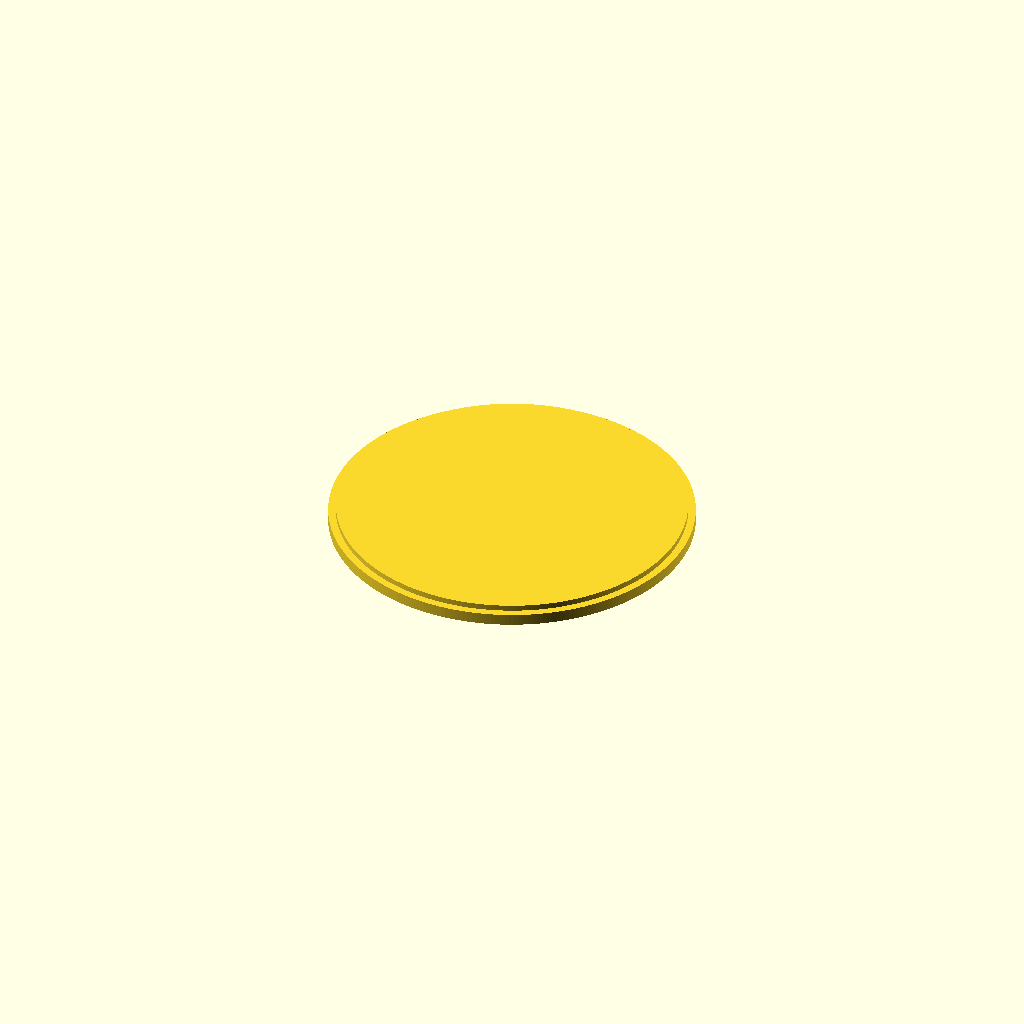
Cell 1: rendered with the file's own defaults.
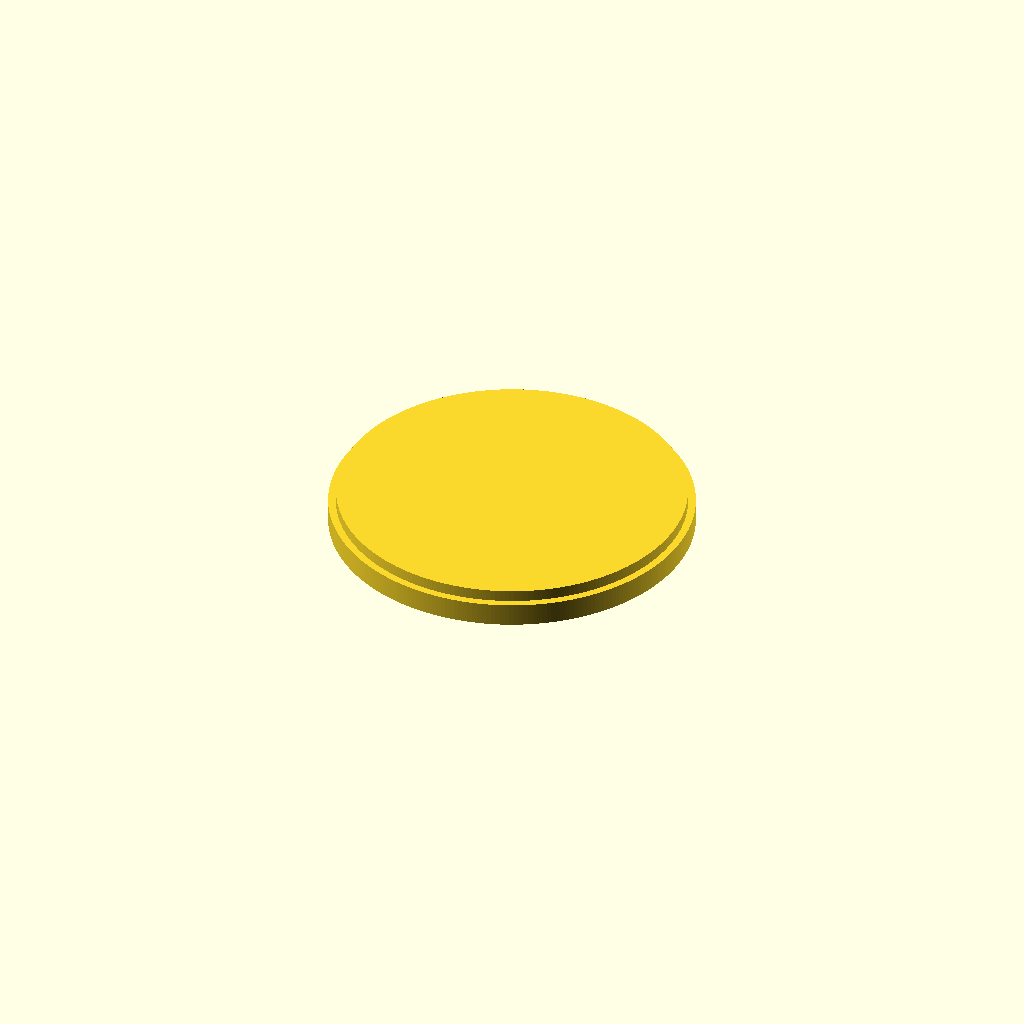
Cell 2 — h1 set to 5, the other parameters unchanged.
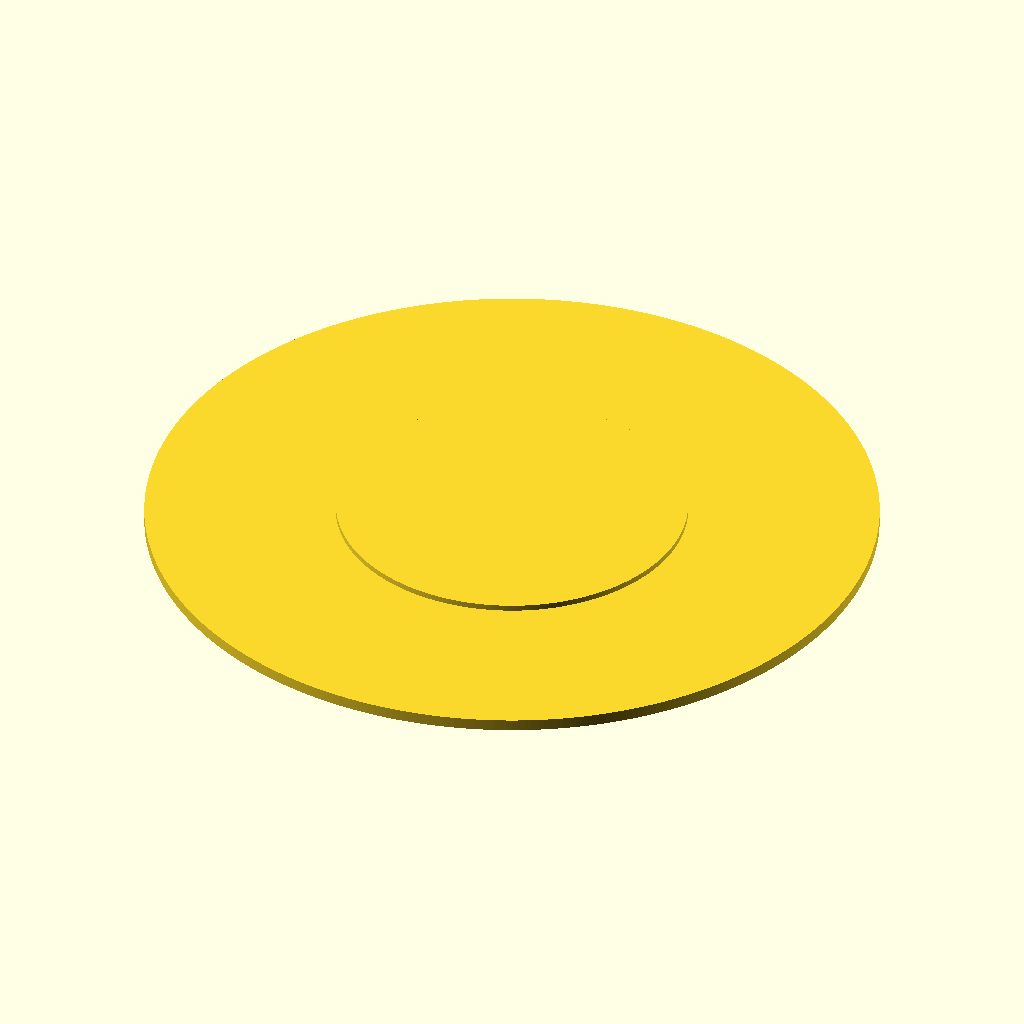
Cell 3: the same model with od = 312.
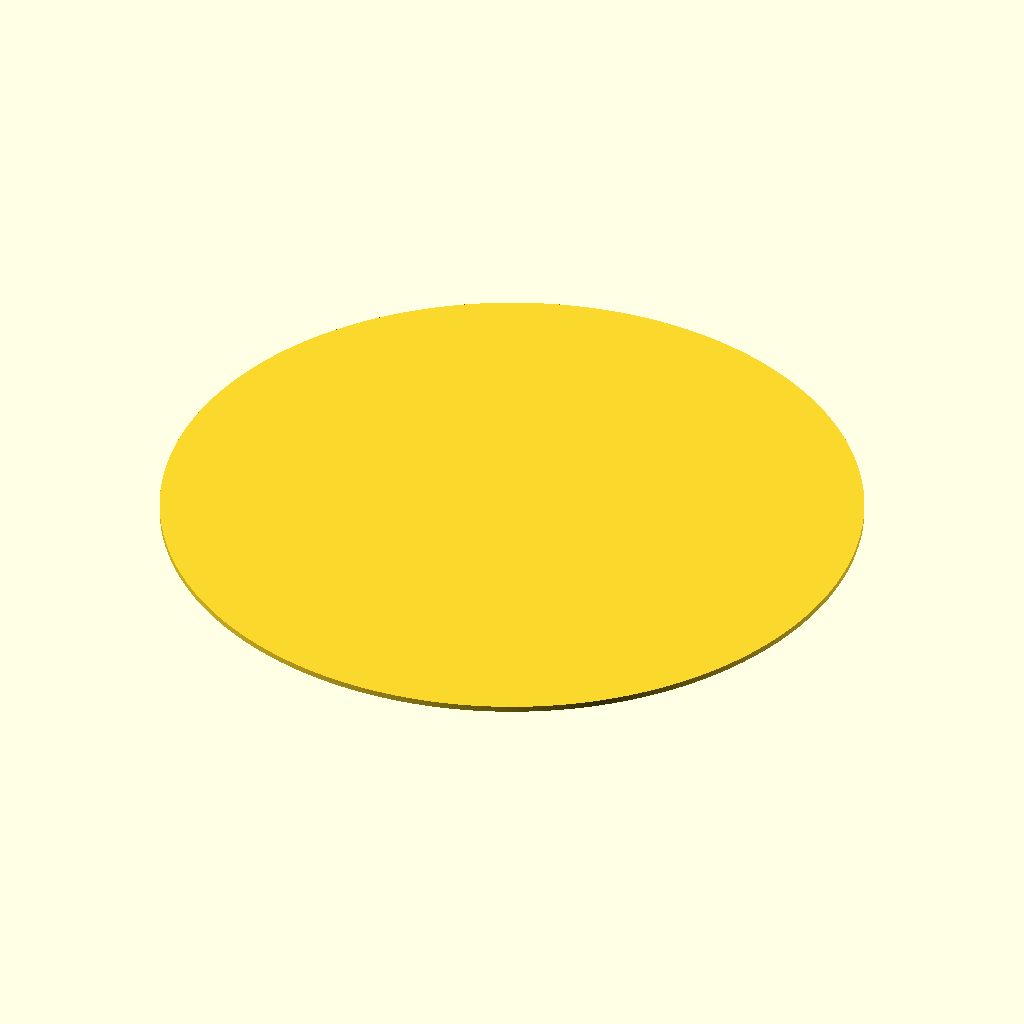
Cell 4: the same model with id = 299.
All cells are drawn from one camera (rotation 55°, 0°, 25°, orthographic, colour scheme Cornfield), so only the parameter changes between them.
OpenSCAD source file bowl_lid.scad:
/*

      |----id----|   
       |-not id-|          |\
    _   ________           | \
  h1_ _/        \_ <----- h|  \
  h2_|____________|        |   \
                           |____\ <-- theta
     |-----od-----|      h/atan(theta) 
*/
h1 = 2.5;     // mm 
h2 = 2 * h1;
od = 156;     // mm
id = 149.5;   // mm
theta = 85;   // degrees
$fa = 1;

module plug() {
    d_large = id;
    d_small = id - (2 * (h1 / atan(theta)));
    cylinder(h=h1, d1=d_large, d2=d_small);
}

module lid() {
    cylinder(h=h2, d=od);
}

module cap() {
    translate([0, 0, h2]) plug();
    lid();
}

cap();
Parameter table extracted from the source (name, type, default, range or options):
h1: number, default 2.5
od: number, default 156
id: number, default 149.5
theta: number, default 85
